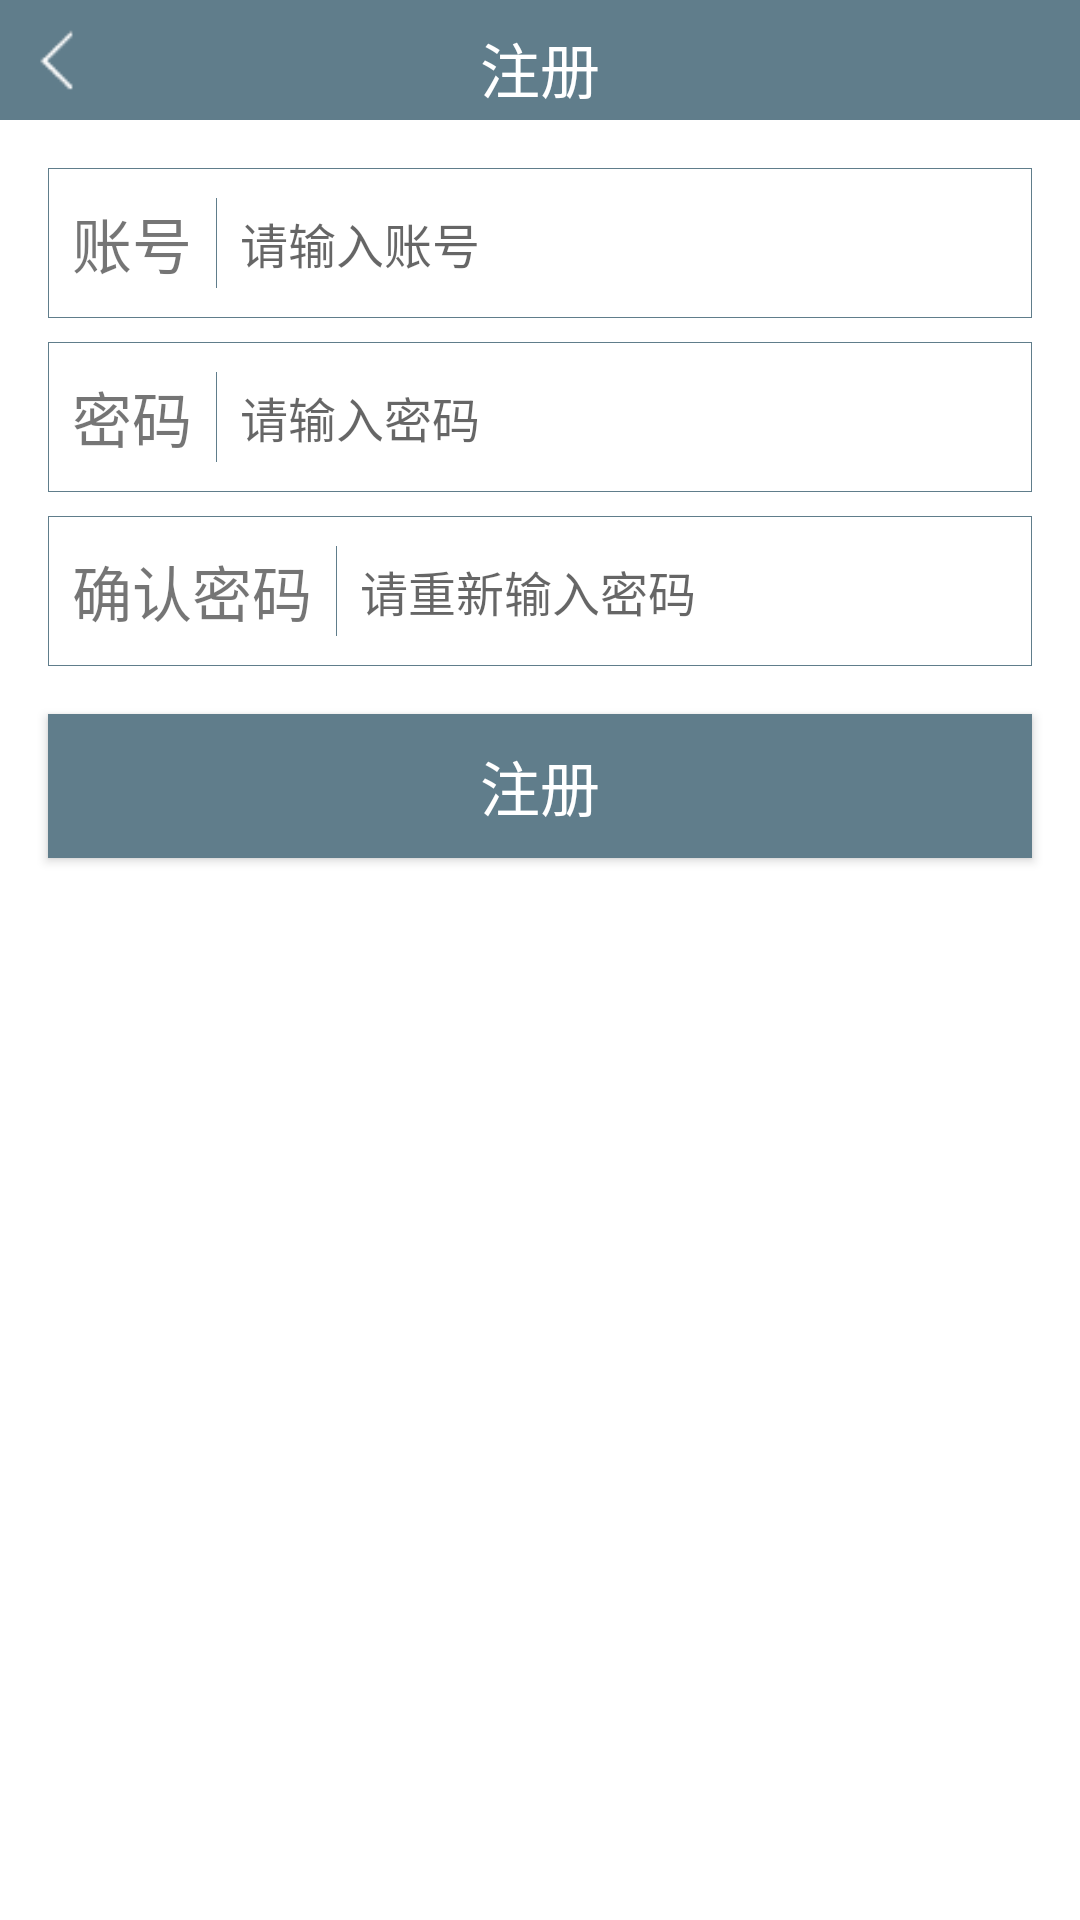

This screen was rendered from an Android layout file. Write that file and the resources it references.
<!-- AndroidManifest.xml: application theme AppTheme -->
<!-- res/layout/activity_register.xml -->
<?xml version="1.0" encoding="utf-8"?>
<RelativeLayout xmlns:android="http://schemas.android.com/apk/res/android"
    xmlns:tools="http://schemas.android.com/tools"
    android:layout_width="match_parent"
    android:layout_height="match_parent"
    tools:context="com.example.brazz.mediapaly_test.Activity.Register"
    android:background="#ffffff">

    <RelativeLayout
        android:layout_width="match_parent"
        android:layout_height="40dp"
        android:layout_alignParentTop="true"
        android:layout_alignParentEnd="true"
        android:background="@color/colorPrimary"
        android:id="@+id/relativeLayout14">

        <TextView
            android:layout_width="wrap_content"
            android:layout_height="wrap_content"
            android:text="注册"
            android:id="@+id/textView"
            android:textColor="#ffffff"
            android:textSize="20dp"
            android:layout_alignParentTop="true"
            android:layout_centerHorizontal="true"
            android:layout_marginTop="8dp" />

        <ImageView
            android:layout_width="24dp"
            android:layout_height="24dp"
            android:id="@+id/imageView"
            android:layout_alignParentTop="true"
            android:layout_alignParentStart="true"
            android:src="@drawable/back"
            android:layout_marginLeft="8dp"
            android:layout_marginTop="8dp" />

        <ImageView
            android:layout_width="wrap_content"
            android:layout_height="wrap_content"
            android:id="@+id/imageView2"
            android:layout_alignParentTop="true"
            android:layout_alignParentEnd="true"
            android:src="@drawable/abc_ic_menu_moreoverflow_mtrl_alpha"
            android:layout_marginRight="8dp"
            android:layout_marginTop="8dp" />
    </RelativeLayout>

    <LinearLayout
        android:orientation="vertical"
        android:layout_width="match_parent"
        android:layout_height="wrap_content"
        android:layout_below="@+id/relativeLayout14"
        android:layout_alignStart="@+id/relativeLayout14"
        android:layout_marginLeft="16dp"
        android:layout_marginTop="16dp"
        android:layout_marginRight="16dp"
        android:id="@+id/linearLayout2">

        <RelativeLayout
            android:layout_width="match_parent"
            android:layout_height="50dp"
            android:background="@drawable/boundaryline">

            <TextView
                android:layout_width="wrap_content"
                android:layout_height="wrap_content"
                android:text="账号"
                android:id="@+id/textView2"
                android:layout_alignParentStart="true"
                android:layout_marginLeft="8dp"
                android:layout_alignParentTop="true"
                android:layout_alignParentBottom="true"
                android:layout_marginTop="4dp"
                android:layout_marginBottom="4dp"
                android:gravity="center"
                android:textSize="20dp" />

            <RelativeLayout
                android:layout_width="0.1dp"
                android:layout_height="match_parent"
                android:layout_centerVertical="true"
                android:layout_toEndOf="@+id/textView2"
                android:layout_marginLeft="8dp"
                android:layout_marginTop="10dp"
                android:layout_marginBottom="10dp"
                android:background="@color/colorPrimary"
                android:id="@+id/relativeLayout15"></RelativeLayout>

            <EditText
                android:layout_width="wrap_content"
                android:layout_height="30dp"
                android:inputType="textPersonName"
                android:ems="10"
                android:id="@+id/editText"
                android:layout_alignBottom="@+id/relativeLayout15"
                android:layout_alignParentEnd="true"
                android:layout_alignStart="@+id/relativeLayout15"
                android:layout_marginLeft="8dp"
                android:textSize="16dp"
                android:hint="请输入账号"
                android:autoText="false"
                android:background="#00ffffff" />
        </RelativeLayout>

        <RelativeLayout
            android:layout_width="match_parent"
            android:layout_height="50dp"
            android:background="@drawable/boundaryline"
            android:layout_gravity="center_horizontal"
            android:layout_marginTop="8dp">

            <RelativeLayout
                android:layout_width="0.1dp"
                android:layout_height="match_parent"
                android:layout_centerVertical="true"
                android:layout_toEndOf="@+id/textView6"
                android:layout_marginLeft="8dp"
                android:layout_marginTop="10dp"
                android:layout_marginBottom="10dp"
                android:background="@color/colorPrimary"
                android:id="@+id/relativeLayout16" />

            <TextView
                android:layout_width="wrap_content"
                android:layout_height="wrap_content"
                android:text="密码"
                android:id="@+id/textView6"
                android:layout_alignParentStart="true"
                android:layout_marginLeft="8dp"
                android:layout_alignParentTop="true"
                android:layout_alignParentBottom="true"
                android:layout_marginTop="4dp"
                android:layout_marginBottom="4dp"
                android:gravity="center"
                android:textSize="20dp" />

            <EditText
                android:layout_width="wrap_content"
                android:layout_height="30dp"
                android:inputType="textPersonName"
                android:ems="10"
                android:id="@+id/editText2"
                android:layout_alignBottom="@+id/relativeLayout16"
                android:layout_alignParentEnd="true"
                android:layout_alignStart="@+id/relativeLayout16"
                android:layout_marginLeft="8dp"
                android:textSize="16dp"
                android:hint="请输入密码"
                android:autoText="false"
                android:background="#00ffffff" />
        </RelativeLayout>

        <RelativeLayout
            android:layout_width="match_parent"
            android:layout_height="50dp"
            android:background="@drawable/boundaryline"
            android:layout_marginTop="8dp" >

            <RelativeLayout
                android:layout_width="0.1dp"
                android:layout_height="match_parent"
                android:layout_centerVertical="true"
                android:layout_toEndOf="@+id/textView13"
                android:layout_marginLeft="8dp"
                android:layout_marginTop="10dp"
                android:layout_marginBottom="10dp"
                android:background="@color/colorPrimary"
                android:id="@+id/relativeLayout17" />

            <TextView
                android:layout_width="wrap_content"
                android:layout_height="wrap_content"
                android:text="确认密码"
                android:id="@+id/textView13"
                android:layout_alignParentStart="true"
                android:layout_marginLeft="8dp"
                android:layout_alignParentTop="true"
                android:layout_alignParentBottom="true"
                android:layout_marginTop="4dp"
                android:layout_marginBottom="4dp"
                android:gravity="center"
                android:textSize="20dp" />

            <EditText
                android:layout_width="wrap_content"
                android:layout_height="30dp"
                android:inputType="textPersonName"
                android:ems="10"
                android:id="@+id/editText3"
                android:layout_alignBottom="@+id/relativeLayout17"
                android:layout_alignParentEnd="true"
                android:layout_alignStart="@+id/relativeLayout17"
                android:layout_marginLeft="8dp"
                android:textSize="16dp"
                android:hint="请重新输入密码"
                android:autoText="false"
                android:background="#00ffffff" />
        </RelativeLayout>
    </LinearLayout>

    <Button
        android:layout_width="wrap_content"
        android:layout_height="wrap_content"
        android:text="注册"
        android:id="@+id/button"
        android:layout_below="@+id/linearLayout2"
        android:layout_alignStart="@+id/relativeLayout14"
        android:layout_marginLeft="16dp"
        android:layout_alignEnd="@+id/linearLayout2"
        android:background="@color/colorPrimary"
        android:textColor="#ffffff"
        android:layout_marginTop="16dp"
        android:textSize="20dp" />
</RelativeLayout>
<!-- resources referenced by this layout -->
<resources>
  <color name="colorPrimary">#607d8b</color>
  <!-- drawable back: png bitmap (drawable, 18469 bytes) -->
  <!-- drawable boundaryline (drawable) -->
  <?xml version="1.0" encoding="UTF-8"?>
  <shape xmlns:android="http://schemas.android.com/apk/res/android">
      <solid android:color="@color/wihiteback"/>
      <stroke android:width="0.1dp" android:color="@color/colorPrimary"/>
      <padding android:left="0dp" android:top="0dp" android:right="0dp" android:bottom="0dp" />
  </shape>
  <style name="AppTheme" parent="Theme.AppCompat.Light.DarkActionBar">
          
          <item name="colorPrimary">@color/colorPrimary</item>
          <item name="colorPrimaryDark">@color/colorPrimary</item>
          <item name="colorAccent">#ebebeb</item>
          <item name="windowActionBar">false</item>
          <item name="windowNoTitle">true</item>
      </style>
  <color name="wihiteback">#ffffff</color>
</resources>
